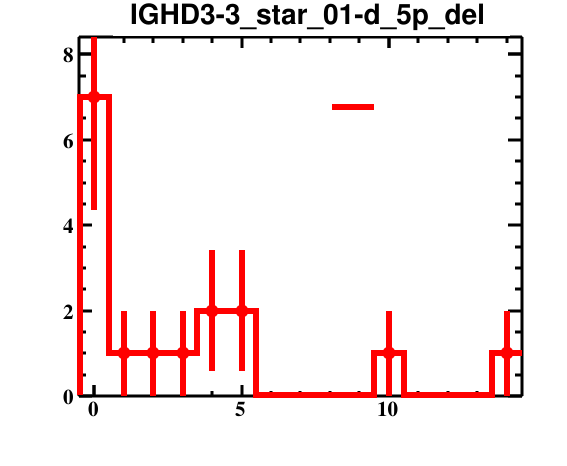

Source data for this figure (header and first rows):
bin_low_edge, contents, binerror, xtitle, binlabel
-1.5, 0.0, 0.0, , 
-0.5, 7.0, 2.646, , 
0.5, 1.0, 1.0, , 
1.5, 1.0, 1.0, , 
2.5, 1.0, 1.0, , 
3.5, 2.0, 1.414, , 
4.5, 2.0, 1.414, , 
5.5, 0.0, 0.0, , 
6.5, 0.0, 0.0, , 
7.5, 0.0, 0.0, , 
8.5, 0.0, 0.0, , 
9.5, 1.0, 1.0, , 
10.5, 0.0, 0.0, , 
11.5, 0.0, 0.0, , 
12.5, 0.0, 0.0, , 
13.5, 1.0, 1.0, , 
14.5, 0.0, 0.0, , 
